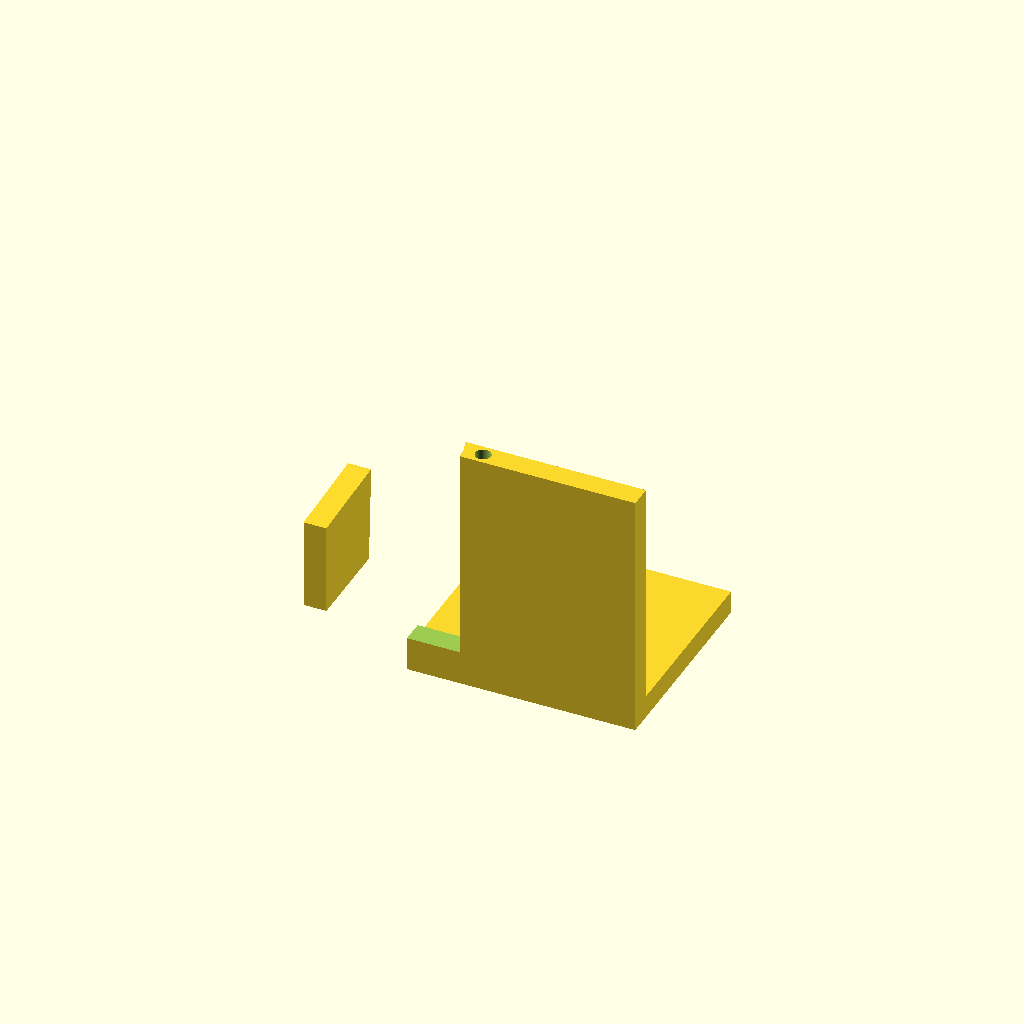
Cell 1 — every parameter at its default value.
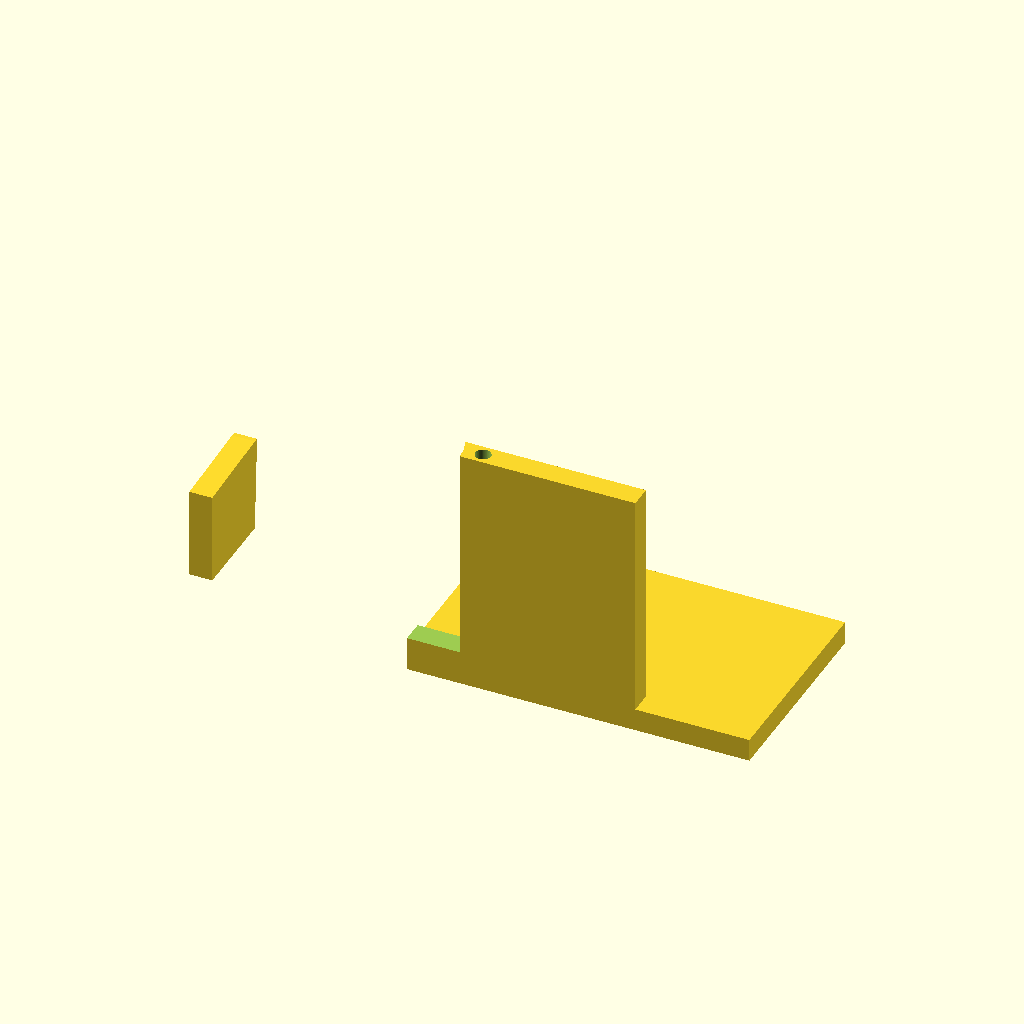
Cell 2: base_x_min = -50 (everything else at default).
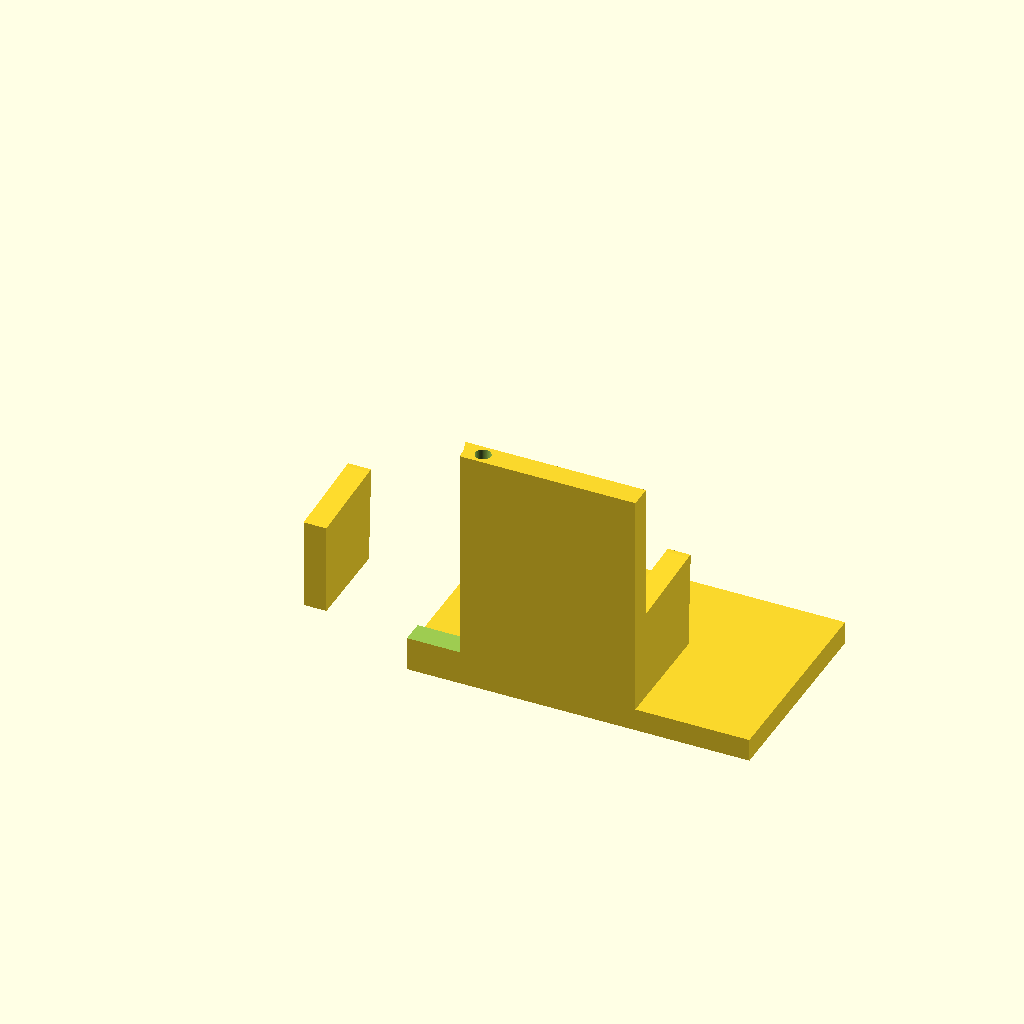
Cell 3: the same model with base_x_max = 50.
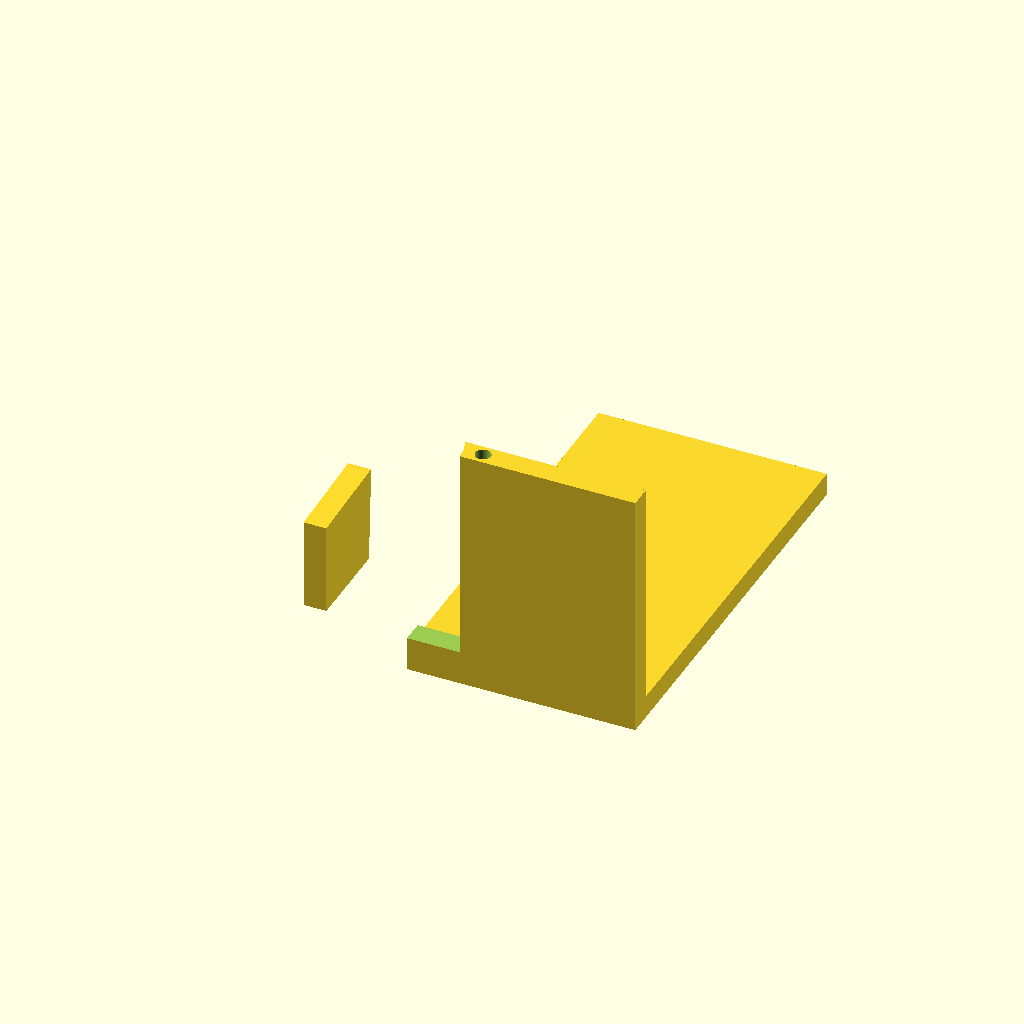
Cell 4 — base_y_max set to 90, the other parameters unchanged.
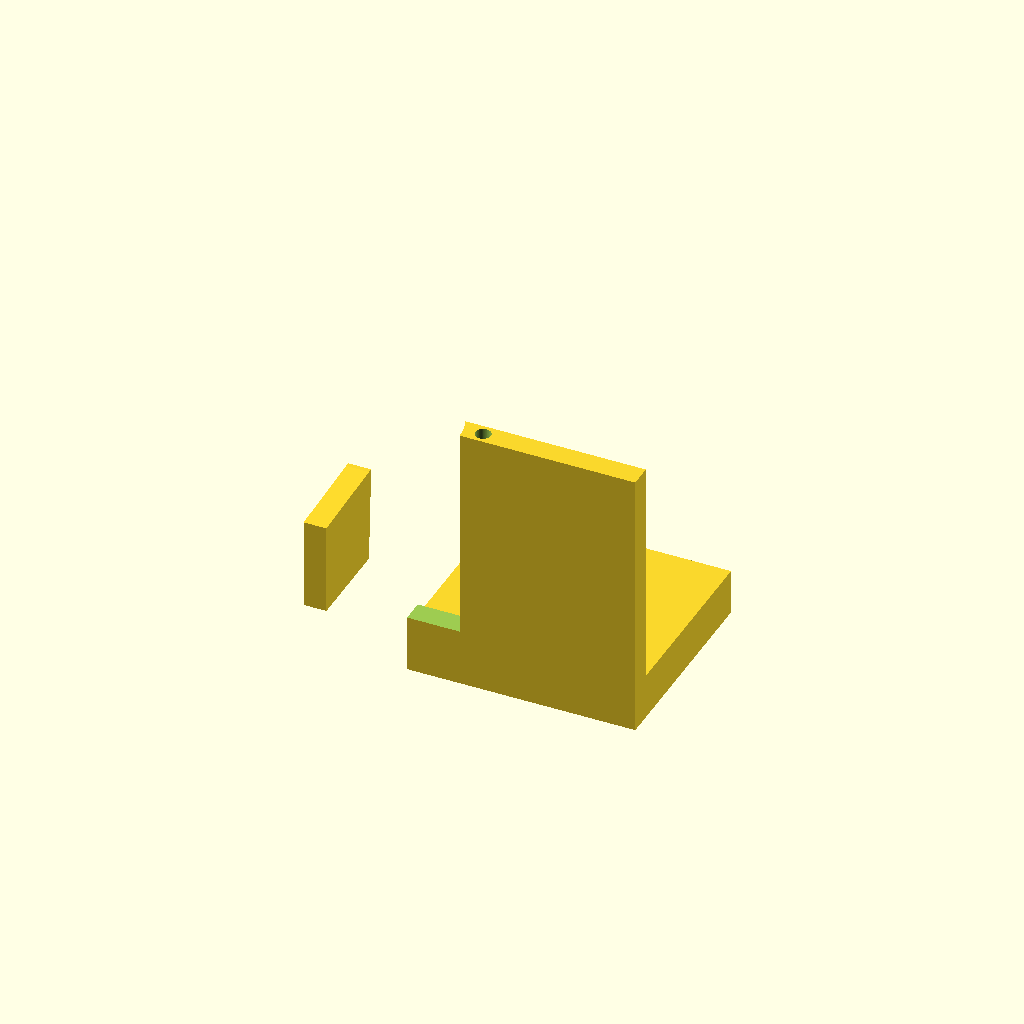
Cell 5: base_z = 10 (everything else at default).
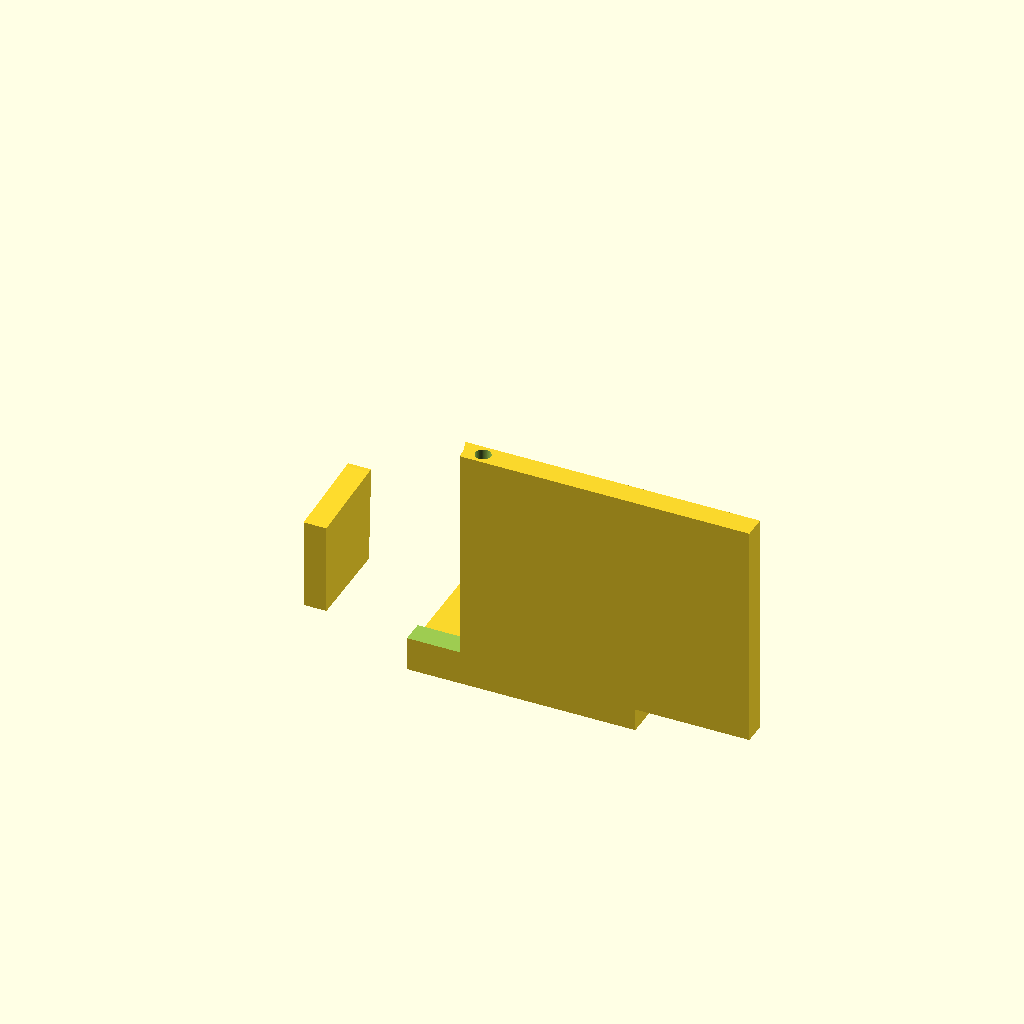
Cell 6 — motor_plate_x_min set to -50, the other parameters unchanged.
All cells are drawn from one camera (rotation 55°, 0°, 25°, orthographic, colour scheme Cornfield), so only the parameter changes between them.
OpenSCAD source file bench/results/main-tiiny/code/tiiny_Qwen_Qwen3-30B-A3B-Instruct/nema17_motor_bracket_s1_a2.scad:
// L-shaped mounting bracket for NEMA 17 stepper motor
// Print orientation: base plate on bed (z = 0), builds upward
// Fixed to match measurement report exactly: correct geometry, hole positions, and gusset alignment

// Dimensions
base_x_min = -25;
base_x_max = 25;
base_y_min = 0;
base_y_max = 45;
base_z = 5;

motor_plate_x_min = -25;
motor_plate_x_max = 25;
motor_plate_y_min = 0;
motor_plate_y_max = 5;
motor_plate_z = 50;

// Hole positions
m4_hole_diameter = 4.5;
m4_hole_y = 30;
m4_hole_x1 = -17;
m4_hole_x2 = 17;

// Boss hole for motor centering
boss_hole_diameter = 23;
boss_hole_center_x = 0;
boss_hole_center_z = 28;

// M3 screw holes for motor mounting (4 holes in 31mm square pattern centered on boss hole)
m3_hole_diameter = 3.4;
m3_screw_spacing = 31;
m3_hole_offset = m3_screw_spacing / 2;

// Gussets
gusset_thickness = 5;
gusset_leg_length = 20;
gusset_base_y = 5;
gusset_base_z = 5;

// Set resolution for smooth curves
$fn = 64;

// Main module
module mounting_bracket() {
    // Base plate (on XY plane, z = 0 to 5)
    difference() {
        cube([base_x_max - base_x_min, base_y_max - base_y_min, base_z], center = false);
        // Cut M4 through-holes at (-17, 30) and (17, 30)
        translate([m4_hole_x1, m4_hole_y, base_z / 2]) cylinder(h = base_z + 1, r = m4_hole_diameter / 2, center = true);
        translate([m4_hole_x2, m4_hole_y, base_z / 2]) cylinder(h = base_z + 1, r = m4_hole_diameter / 2, center = true);
    }

    // Motor plate (attached to back edge of base plate, y = 0 to 5, z = 0 to 50)
    // It's a vertical plate standing on the back edge (y = 0) of the base
    translate([0, 0, base_z]) {
        difference() {
            cube([motor_plate_x_max - motor_plate_x_min, motor_plate_y_max - motor_plate_y_min, motor_plate_z], center = false);
            // Cut boss hole through the motor plate (along Y) — centered at x=0, z=28
            translate([boss_hole_center_x, motor_plate_y_min, boss_hole_center_z]) cylinder(h = motor_plate_z + 1, r = boss_hole_diameter / 2, center = true);
            // Cut M3 screw holes (4 holes in 31mm square pattern centered on boss hole)
            for (i = [-1, 1]) {
                for (j = [-1, 1]) {
                    translate([
                        boss_hole_center_x + i * m3_hole_offset,
                        motor_plate_y_min + 2.5, // middle of Y face (5mm height)
                        boss_hole_center_z + j * m3_hole_offset
                    ]) cylinder(h = motor_plate_z + 1, r = m3_hole_diameter / 2, center = true);
                }
            }
        }
    }

    // Gussets: right triangles in YZ plane, 5mm thick, flush with left and right edges
    // Left gusset: x = -25 to -20, y = 5 to 25, z = 5 to 25 (right angle at y=5, z=5)
    translate([base_x_min, gusset_base_y, gusset_base_z]) {
        hull() {
            // Left gusset: one leg along Y (from y=5 to y=25), one along Z (z=5 to z=25)
            // Formed by two points: (0,0,0) and (0,20,20) relative to base
            translate([0, 0, 0]) cube([gusset_thickness, gusset_leg_length, gusset_leg_length], center = false);
            translate([0, gusset_leg_length, gusset_leg_length]) cube([gusset_thickness, 1, 1], center = false);
        }
    }

    // Right gusset: x = 20 to 25, y = 5 to 25, z = 5 to 25
    translate([base_x_max - gusset_thickness, gusset_base_y, gusset_base_z]) {
        hull() {
            translate([0, 0, 0]) cube([gusset_thickness, gusset_leg_length, gusset_leg_length], center = false);
            translate([0, gusset_leg_length, gusset_leg_length]) cube([gusset_thickness, 1, 1], center = false);
        }
    }
}

// Render the bracket
mounting_bracket();
Parameter table extracted from the source (name, type, default, range or options):
base_x_min: number, default -25
base_x_max: number, default 25
base_y_min: number, default 0
base_y_max: number, default 45
base_z: number, default 5
motor_plate_x_min: number, default -25
motor_plate_x_max: number, default 25
motor_plate_y_min: number, default 0
motor_plate_y_max: number, default 5
motor_plate_z: number, default 50
m4_hole_diameter: number, default 4.5
m4_hole_y: number, default 30
m4_hole_x1: number, default -17
m4_hole_x2: number, default 17
boss_hole_diameter: number, default 23
boss_hole_center_x: number, default 0
boss_hole_center_z: number, default 28
m3_hole_diameter: number, default 3.4
m3_screw_spacing: number, default 31
gusset_thickness: number, default 5
gusset_leg_length: number, default 20
gusset_base_y: number, default 5
gusset_base_z: number, default 5
